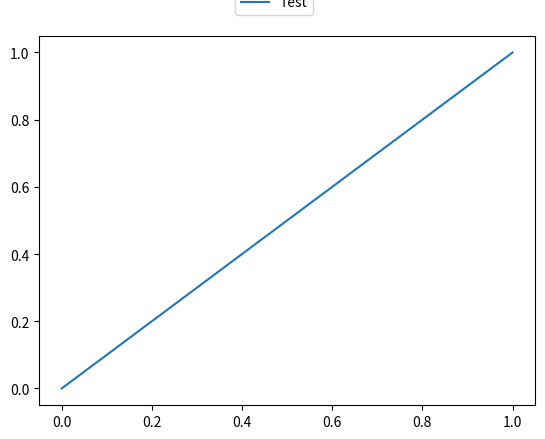

Write Python code to recreate this figure.
import matplotlib.pyplot as plt
fig, ax = plt.subplots()
ax.plot([0, 1], [0, 1], label="Test")
leg = fig.legend(bbox_to_anchor=(0.5, 0.995))
print(fig.legends[0].get_bbox_to_anchor())
fig.legends[0].set_bbox_to_anchor((0.5, 0.95))
print(fig.legends[0].get_bbox_to_anchor())
